Run: headless pygame with SDL's dummy video driver; simulated clock (each Clock.tick advances the game by its frame time, no real sleeping); random seed 0; keys injected as events and as key.get_pressed() state; mouse plan: one left click at the window centre at the start of phase 2, then a move to the lower-right quarter at the start of phase 3.
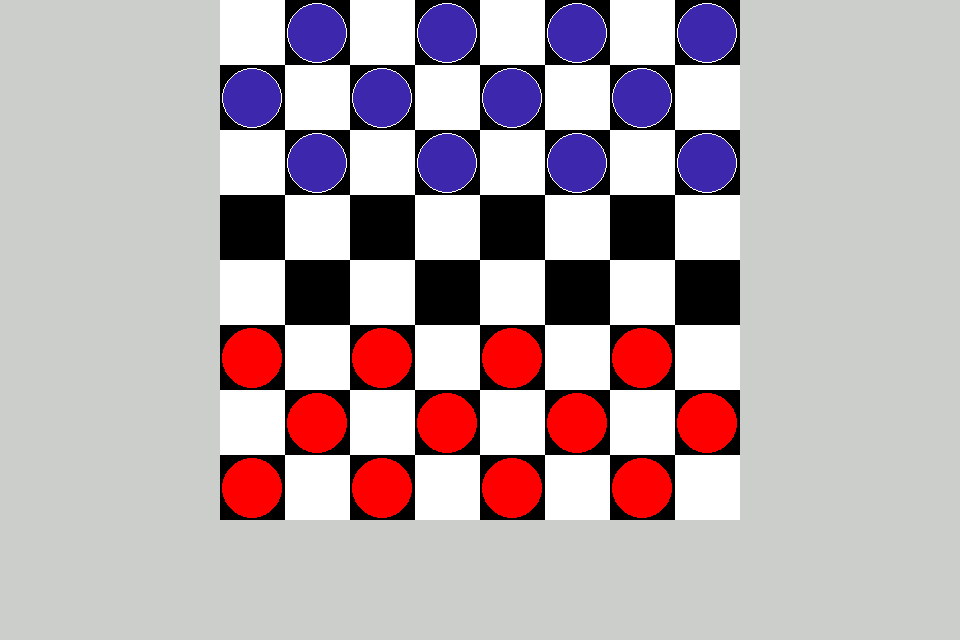
Frame 1 of 4 · flips 1–60 · no input
Frame 2 of 4 · flips 61–180 · clicked the window centre · tapped SPACE, RETURN · held RIGHT (→), D · screen unchanged from frame 1, image omitted
Frame 3 of 4 · flips 181–300 · moved the mouse to the lower-right quarter · held DOWN (↓), S · screen unchanged from frame 2, image omitted
Frame 4 of 4 · flips 301–420 · held LEFT (←), A, UP (↑), W · screen unchanged from frame 3, image omitted

The pygame program that drew these frames:

import pygame

newGame=True
loggedIn=False
miniGame=False

black=(0,0,0)
blue=(60, 39, 173)
white=(255,255,255)
red=(255,0,0)
greyBackground=(203, 206, 203)

# This sets the WIDTH and HEIGHT of each grid location
width=65
height=65
radius=30

margin=0# This sets the margin between each cell
xDistanceFromEdge=220
gameBoard=[[None]*8 for _ in range(8)]  # Proper initialization.
windowSize=[960, 640]

pygame.init()
screen = pygame.display.set_mode(windowSize)
pygame.display.set_caption("Draughts Game")
done = False
clock = pygame.time.Clock()

# Added helper function.
def square_colour(row, col):
    """ Determine colour of game board square from its position. """
    return white if (row + col) % 2 == 0 else black  # Makes upper-left corner white.

def boardGui(black,white):
    for boardRow in range(8):
        for boardColumn in range(8):
            xCoordinate=((margin+width) * boardColumn + margin)+xDistanceFromEdge
            yCoordinate=(margin+height) * boardRow + margin
            currentColour = square_colour(boardRow, boardColumn)
            pygame.draw.rect(screen,currentColour,[xCoordinate,yCoordinate, width, height])

def piecesGameBoard(gameBoard):
    if newGame:
        newGameBoard(gameBoard)

def newGameBoard(gameBoard):
    gameBoard[:] = [[None]*8 for _ in range(8)]  # Empty the game board.

    for x in range(8):
        for y in range(8):
            if square_colour(x, y) == black:
                if y in range(3):
                    gameBoard[x][y]="NormalBlack"
                if y in range(5,8):
                    gameBoard[x][y]="NormalRed"

    drawPieces(gameBoard,black,red)

def drawPieces(gameBoard,black,red):
    for x in range(8):
        for y in range(8):
            xCoordinate=((margin+width) * x + margin+32)+xDistanceFromEdge
            yCoordinate=(margin+height) * y + margin+33
            if gameBoard[x][y]=="NormalBlack":
                pygame.draw.circle(screen,blue,(xCoordinate,yCoordinate),radius)
                # Draw a white outline around edge of black pieces so they are visible
                # when placed on black game board squares.
                pygame.draw.circle(screen,white,(xCoordinate,yCoordinate),radius, 1)
            if gameBoard[x][y]=="KingBlack":
                pygame.draw.circle(screen,blue,(xCoordinate,yCoordinate),radius)
                #-----put letter k in the middle-----#
            if gameBoard[x][y]=="NormalRed":
                pygame.draw.circle(screen,red,(xCoordinate,yCoordinate),radius)
            if gameBoard[x][y]=="KingRed":
                pygame.draw.circle(screen,red,(xCoordinate,yCoordinate),radius)
                #----put letter k in the middle---#

# -------- Main Program Loop -----------
while not done:
    for event in pygame.event.get():
        if event.type == pygame.QUIT:
            done = True
        elif event.type == pygame.MOUSEBUTTONDOWN:

            pos = pygame.mouse.get_pos()

            # Change the x/y screen coordinates to grid coordinates
            column = (pos[0]-xDistanceFromEdge) // (width+margin)
            row = pos[1] // (height+margin)

    screen.fill(greyBackground)
    boardGui(black,white)
    piecesGameBoard(gameBoard)
    clock.tick(60)
    pygame.display.flip()

pygame.quit()
